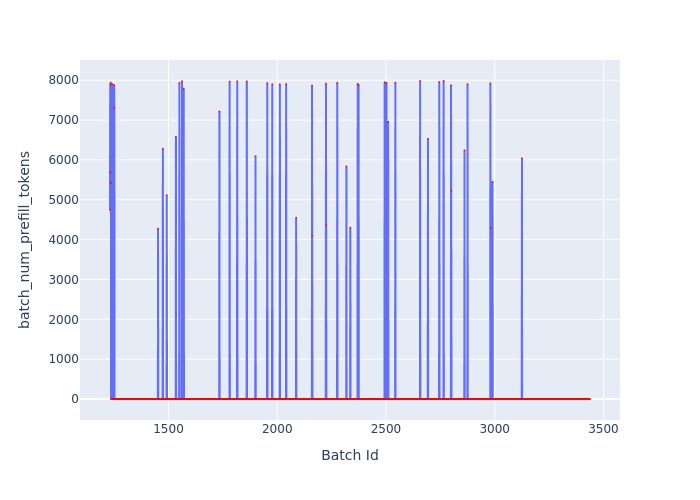

The table this chart was drawn from, first rows:
Batch Id, batch_num_prefill_tokens
1231, 4748
1232, 7884
1233, 5685
1234, 7940
1235, 5423
1236, 0
1237, 0
1238, 0
1239, 0
1240, 0
1241, 7904
1242, 0
1243, 0
1244, 0
1245, 0
1246, 0
1247, 0
1248, 0
1249, 0
1250, 7879
1251, 7300
1252, 0
1253, 0
1254, 0
1255, 0
1256, 0
1257, 0
1258, 0
1259, 0
1260, 0
1261, 0
1262, 0
1263, 0
1264, 0
1265, 0
1266, 0
1267, 0
1268, 0
1269, 0
1270, 0
1271, 0
1272, 0
1273, 0
1274, 0
1275, 0
1276, 0
1277, 0
1278, 0
1279, 0
1280, 0
1281, 0
1282, 0
1283, 0
1284, 0
1285, 0
1286, 0
1287, 0
1288, 0
1289, 0
1290, 0
... 2,148 more rows
